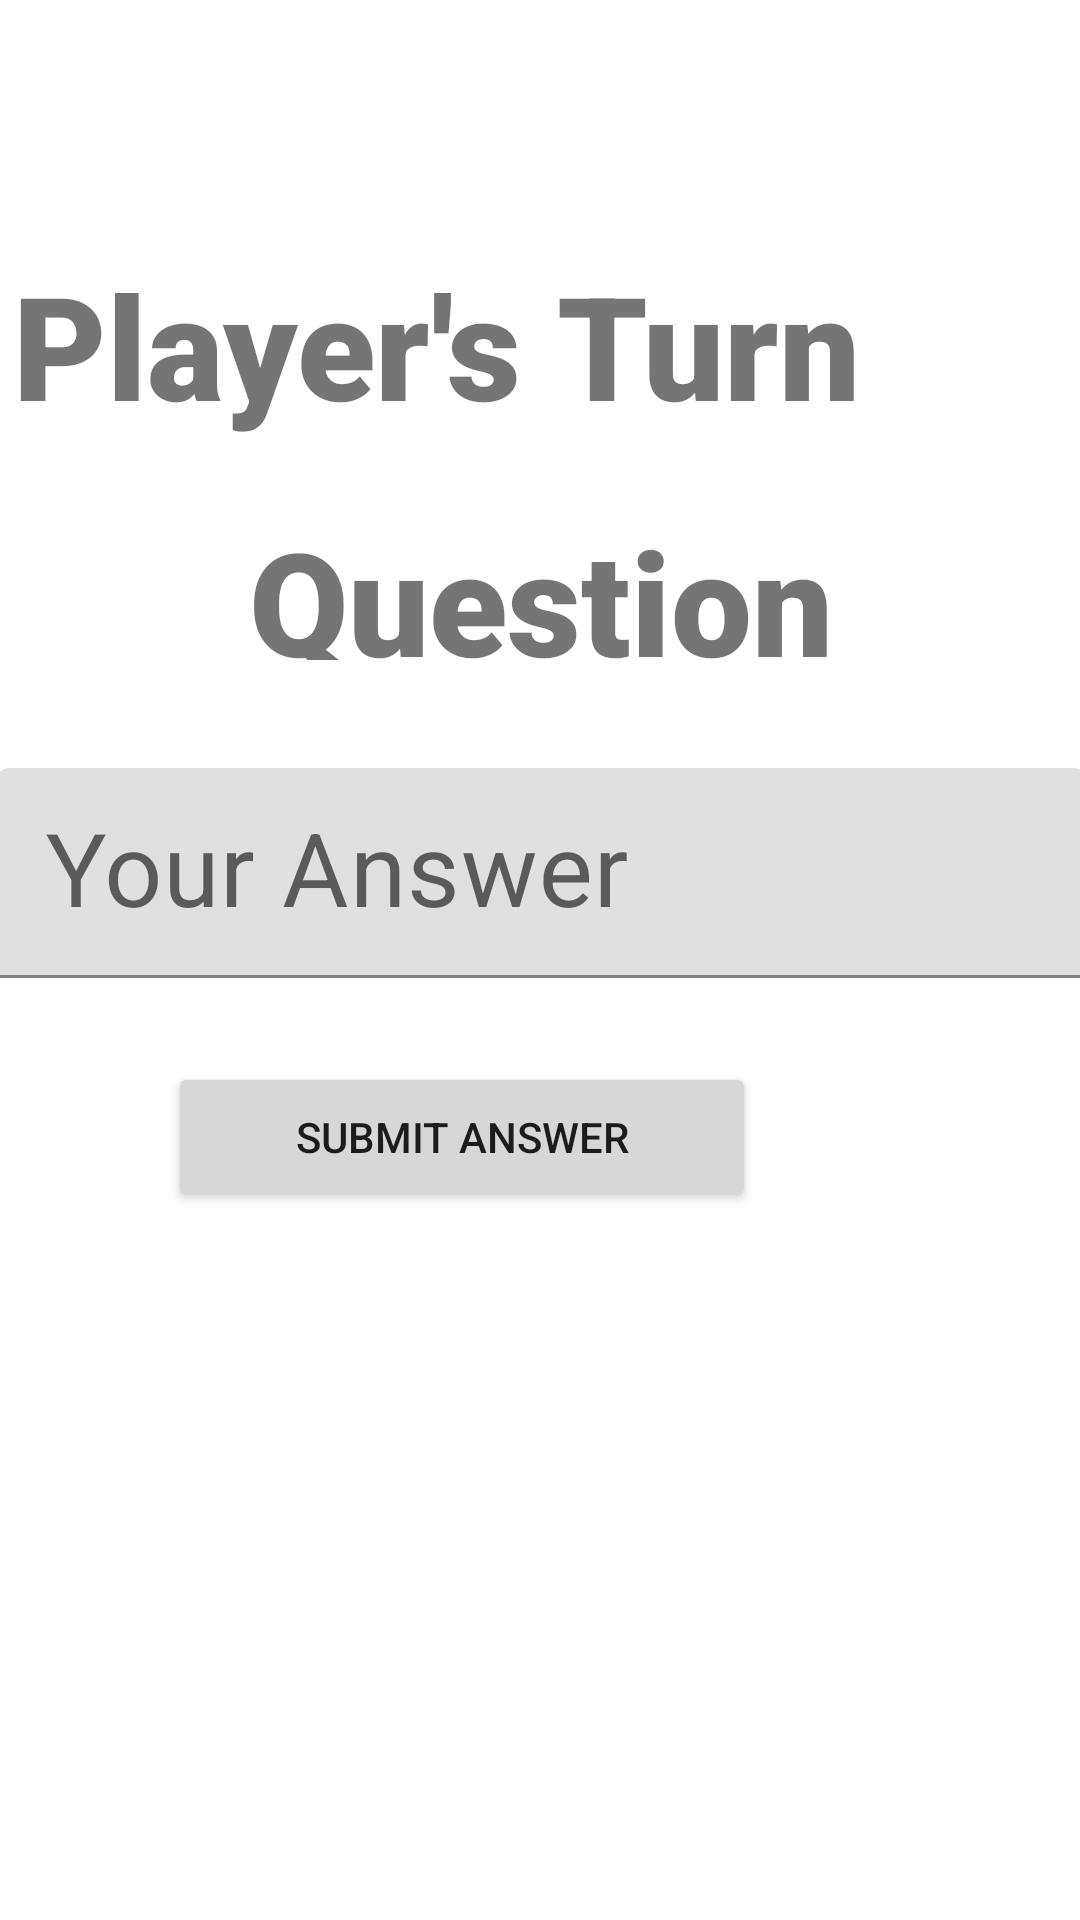

Android layout source for this screen:
<!-- AndroidManifest.xml: application theme Theme.Adv160421055Week2 -->
<!-- res/layout/fragment_game.xml -->
<?xml version="1.0" encoding="utf-8"?>
<FrameLayout xmlns:android="http://schemas.android.com/apk/res/android"
    xmlns:app="http://schemas.android.com/apk/res-auto"
    xmlns:tools="http://schemas.android.com/tools"
    android:layout_width="match_parent"
    android:layout_height="match_parent"
    tools:context=".GameFragment">

    
    <androidx.constraintlayout.widget.ConstraintLayout
        android:layout_width="match_parent"
        android:layout_height="match_parent">

        <TextView
            android:id="@+id/txtPlayerTurn"
            android:layout_width="326dp"
            android:layout_height="70dp"
            android:layout_marginTop="80dp"
            android:layout_marginEnd="52dp"
            android:fontFamily="sans-serif-black"
            android:gravity="center"
            android:text="Player's Turn"
            android:textAlignment="center"
            android:textSize="48sp"
            android:transitionName="Game Season"
            app:layout_constraintEnd_toEndOf="parent"
            app:layout_constraintTop_toTopOf="parent" />

        <TextView
            android:id="@+id/txtquestion"
            android:layout_width="247dp"
            android:layout_height="52dp"
            android:layout_marginStart="151dp"
            android:layout_marginTop="18dp"
            android:layout_marginEnd="152dp"
            android:layout_marginBottom="26dp"
            android:fontFamily="sans-serif-black"
            android:gravity="center"
            android:text="Question"
            android:textAlignment="center"
            android:textSize="48sp"
            app:layout_constraintBottom_toTopOf="@+id/textInputLayout"
            app:layout_constraintEnd_toEndOf="parent"
            app:layout_constraintHorizontal_bias="0.496"
            app:layout_constraintStart_toStartOf="parent"
            app:layout_constraintTop_toBottomOf="@+id/txtPlayerTurn"
            app:layout_constraintVertical_bias="0.0" />

        <com.google.android.material.textfield.TextInputLayout
            android:id="@+id/textInputLayout"
            android:layout_width="363dp"
            android:layout_height="70dp"
            android:layout_marginTop="256dp"
            app:hintAnimationEnabled="true"
            app:hintEnabled="true"
            app:layout_constraintEnd_toEndOf="parent"
            app:layout_constraintHorizontal_bias="0.488"
            app:layout_constraintStart_toStartOf="parent"
            app:layout_constraintTop_toTopOf="parent">

            <com.google.android.material.textfield.TextInputEditText
                android:id="@+id/txtAnswer"
                android:layout_width="match_parent"
                android:layout_height="wrap_content"
                android:layout_weight="1"
                android:hint="Your Answer"
                android:textColorHint="#616161"
                android:textSize="34sp"
                tools:ignore="TextContrastCheck" />
        </com.google.android.material.textfield.TextInputLayout>

        <Button
            android:id="@+id/btnSubmit"
            android:layout_width="196dp"
            android:layout_height="50dp"
            android:layout_marginTop="28dp"
            android:layout_marginEnd="108dp"
            android:text="Submit Answer"
            android:textColorHint="@color/purple_200"
            app:layout_constraintEnd_toEndOf="parent"
            app:layout_constraintTop_toBottomOf="@+id/textInputLayout" />

    </androidx.constraintlayout.widget.ConstraintLayout>

</FrameLayout>
<!-- resources referenced by this layout -->
<resources>
  <style name="Theme.Adv160421055Week2" parent="Theme.MaterialComponents.DayNight.DarkActionBar">
          
          <item name="colorPrimary">@color/purple_500</item>
          <item name="colorPrimaryVariant">@color/purple_700</item>
          <item name="colorOnPrimary">@color/white</item>
          
          <item name="colorSecondary">@color/teal_200</item>
          <item name="colorSecondaryVariant">@color/teal_700</item>
          <item name="colorOnSecondary">@color/black</item>
          
          <item name="android:statusBarColor">?attr/colorPrimaryVariant</item>
          
      </style>
  <!-- not gathered from this repository: default colours our renderer supplied (Android Studio template values) -->
  <color name="purple_200">#FFBB86FC</color>
  <color name="purple_500">#FF6200EE</color>
  <color name="purple_700">#FF3700B3</color>
  <color name="teal_200">#FF03DAC5</color>
  <color name="teal_700">#FF018786</color>
  <color name="black">#FF000000</color>
  <color name="white">#FFFFFFFF</color>
</resources>
